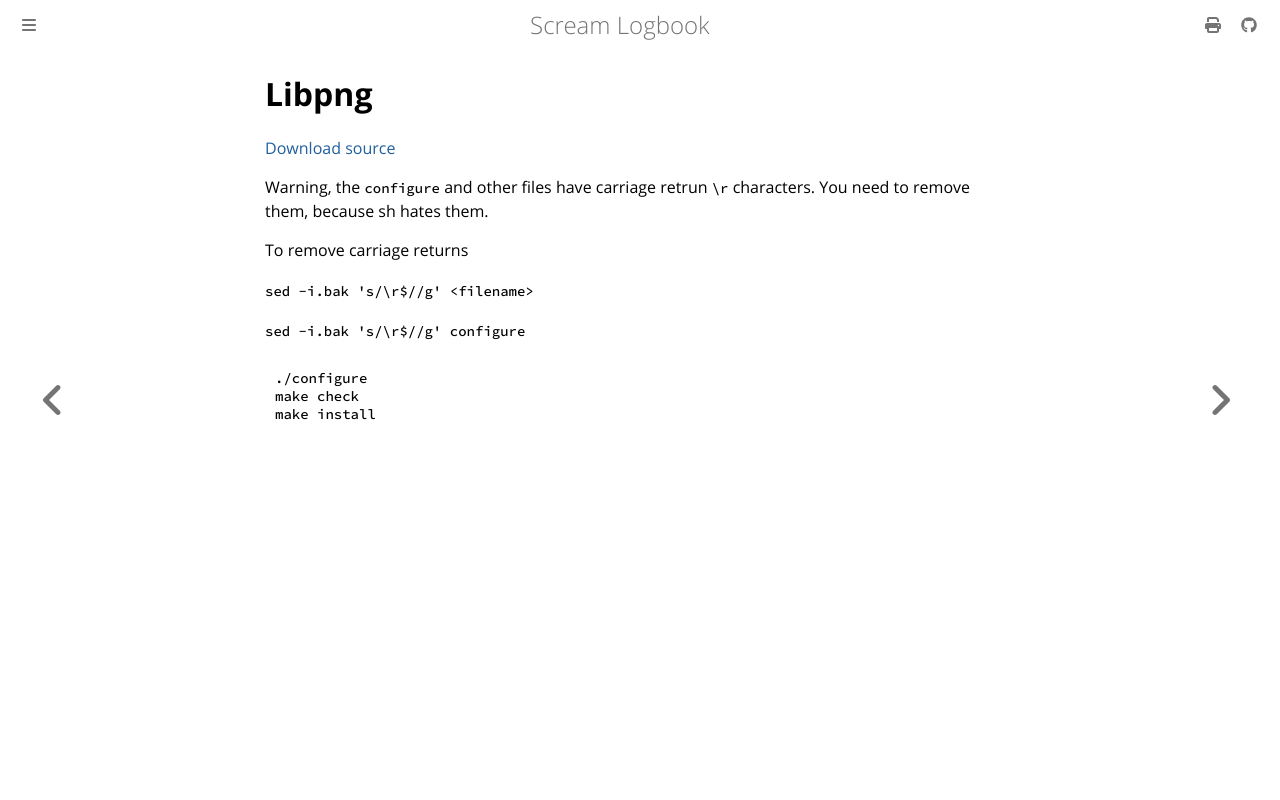

repository: andrei-akopian/ScreamLogbook · page: getting-stuff-to-run/random_libraries/libpng.html · generator: mdbook

# Libpng

[Download source](https://libpng.org/pub/png/libpng.html)

Warning, the `configure` and other files have carriage retrun `\r` characters. You need to remove them, because sh hates them.

To remove carriage returns

`sed -i.bak 's/\r$//g' <filename>`

`sed -i.bak 's/\r$//g' configure`

```
./configure
make check
make install
```
